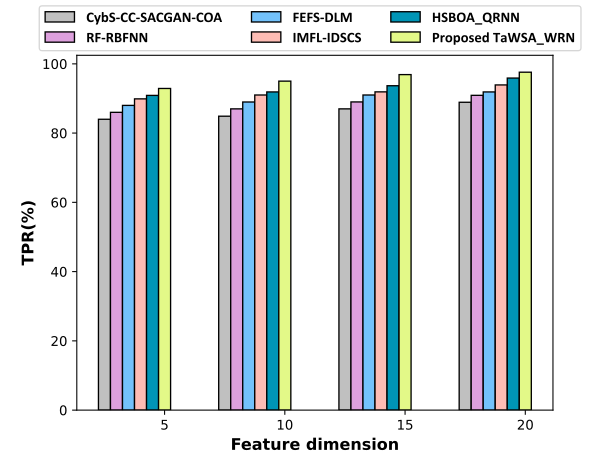

The file beside this chart, header and first rows:
83.988, 85.99888, 87.9988, 89.8878, 90.888, 92.887
84.89, 87, 88.99, 91, 91.89, 95
87, 89, 91, 91.9, 93.68, 96.89
88.9, 90.9, 91.89, 93.91, 95.89, 97.59
